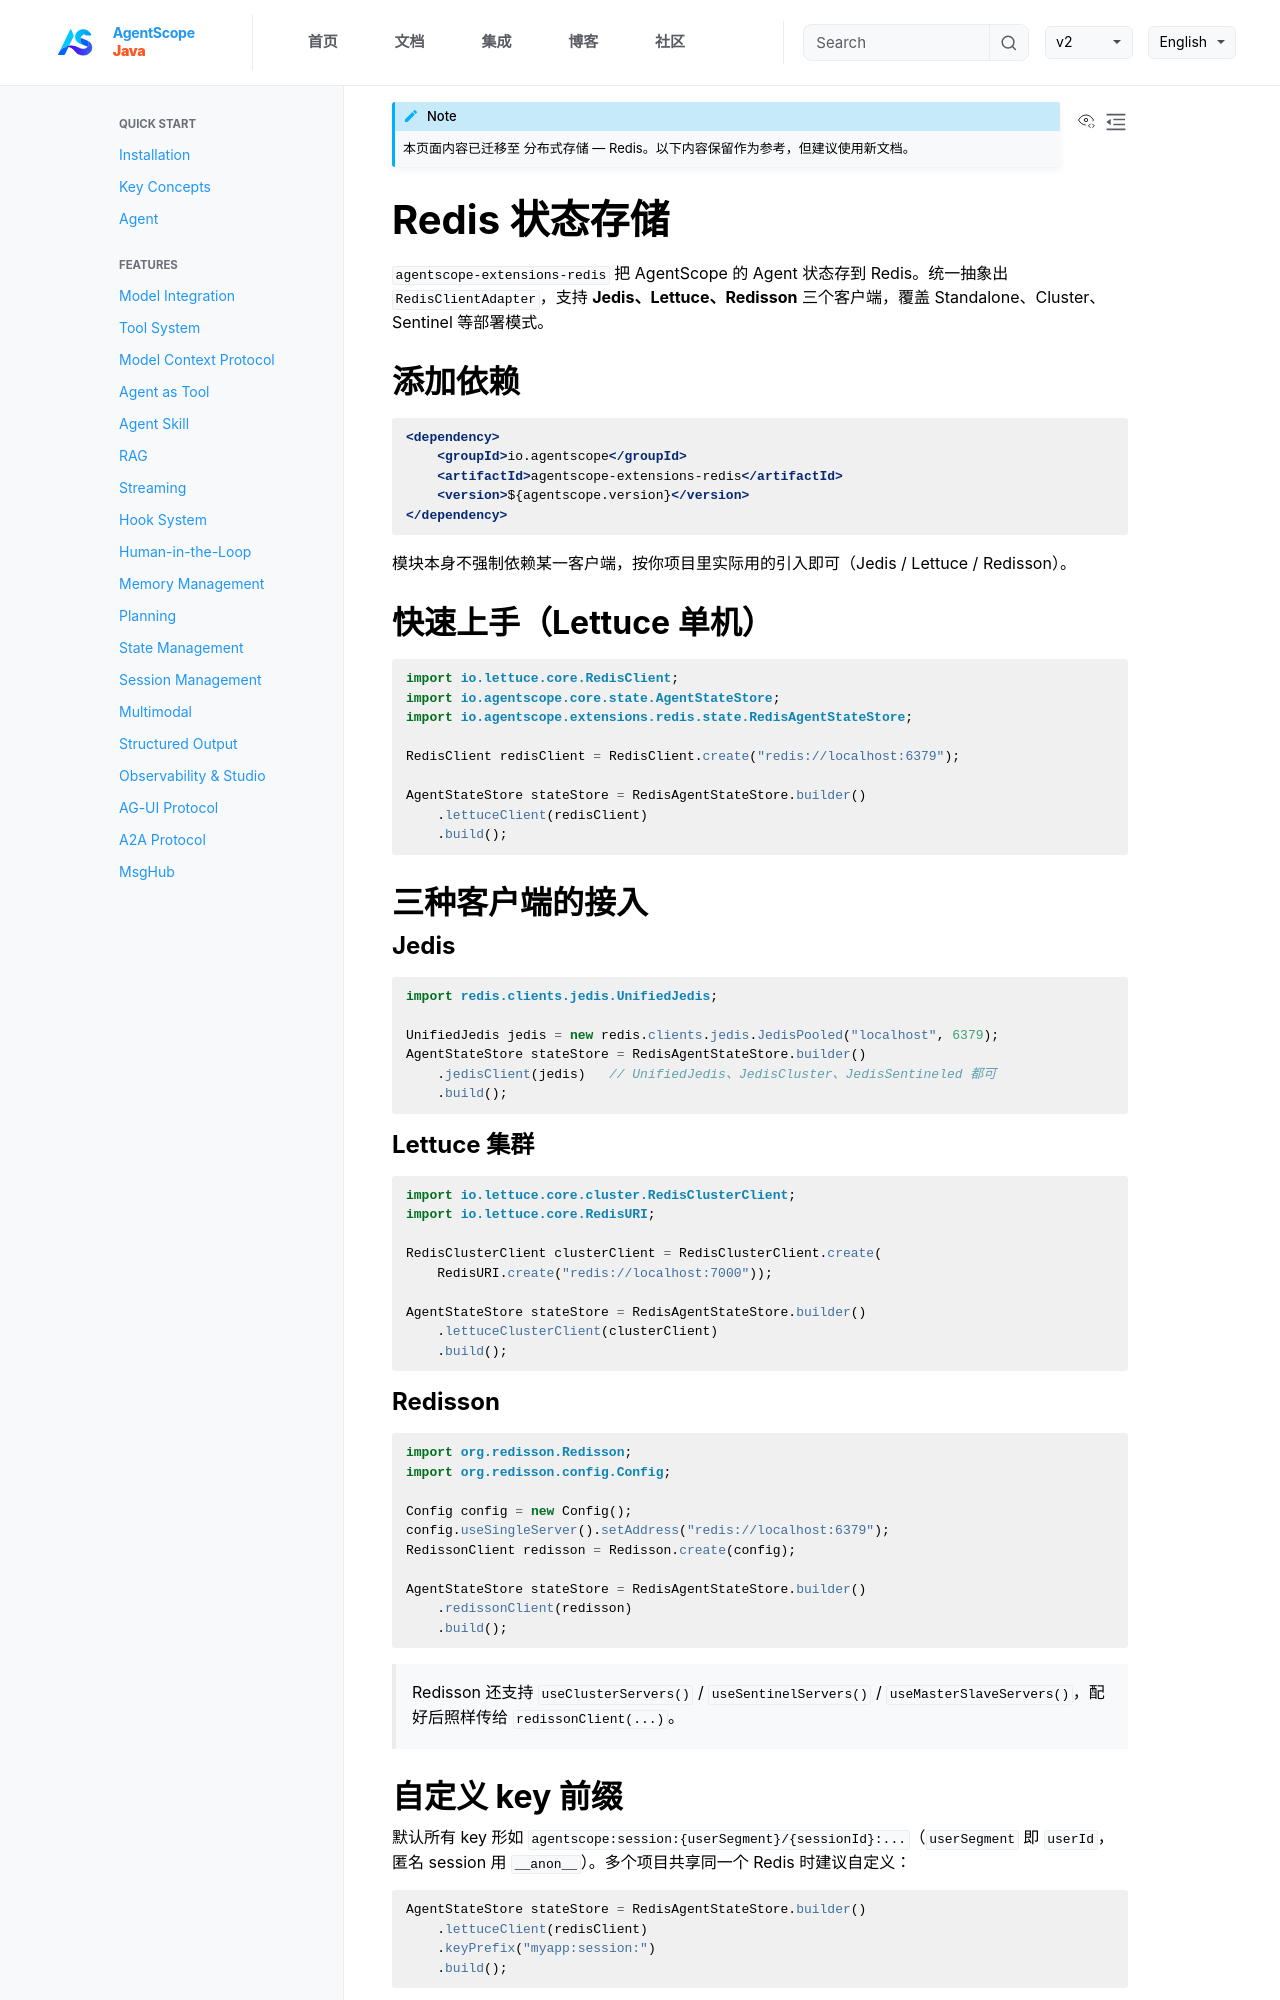

repository: lifl00001/agentscope-java · page: v2/zh/integration/session/redis.html · generator: jekyll

```{note}
本页面内容已迁移至 [分布式存储 — Redis](../distributed/redis.md)。以下内容保留作为参考，但建议使用新文档。
```

# Redis 状态存储

`agentscope-extensions-redis` 把 AgentScope 的 Agent 状态存到 Redis。统一抽象出 `RedisClientAdapter`，支持 **Jedis、Lettuce、Redisson** 三个客户端，覆盖 Standalone、Cluster、Sentinel 等部署模式。

## 添加依赖

```xml
<dependency>
    <groupId>io.agentscope</groupId>
    <artifactId>agentscope-extensions-redis</artifactId>
    <version>${agentscope.version}</version>
</dependency>
```

模块本身不强制依赖某一客户端，按你项目里实际用的引入即可（Jedis / Lettuce / Redisson）。

## 快速上手（Lettuce 单机）

```java
import io.lettuce.core.RedisClient;
import io.agentscope.core.state.AgentStateStore;
import io.agentscope.extensions.redis.state.RedisAgentStateStore;

RedisClient redisClient = RedisClient.create("redis://localhost:6379");

AgentStateStore stateStore = RedisAgentStateStore.builder()
    .lettuceClient(redisClient)
    .build();
```

## 三种客户端的接入

### Jedis

```java
import redis.clients.jedis.UnifiedJedis;

UnifiedJedis jedis = new redis.clients.jedis.JedisPooled("localhost", 6379);
AgentStateStore stateStore = RedisAgentStateStore.builder()
    .jedisClient(jedis)   // UnifiedJedis、JedisCluster、JedisSentineled 都可
    .build();
```

### Lettuce 集群

```java
import io.lettuce.core.cluster.RedisClusterClient;
import io.lettuce.core.RedisURI;

RedisClusterClient clusterClient = RedisClusterClient.create(
    RedisURI.create("redis://localhost:7000"));

AgentStateStore stateStore = RedisAgentStateStore.builder()
    .lettuceClusterClient(clusterClient)
    .build();
```

### Redisson

```java
import org.redisson.Redisson;
import org.redisson.config.Config;

Config config = new Config();
config.useSingleServer().setAddress("redis://localhost:6379");
RedissonClient redisson = Redisson.create(config);

AgentStateStore stateStore = RedisAgentStateStore.builder()
    .redissonClient(redisson)
    .build();
```

> Redisson 还支持 `useClusterServers()` / `useSentinelServers()` / `useMasterSlaveServers()`，配好后照样传给 `redissonClient(...)`。
